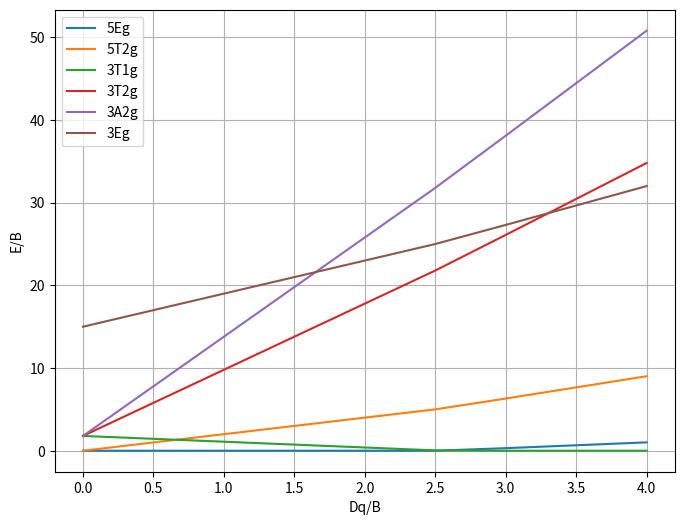

The script that saved this image:
import numpy as np
import matplotlib.pyplot as plt
import hashlib

def get_energies(dq_b):
    # B=814, C=3902, C/B=4.8
    # Adjusted coefficients to move crossover to ~2.5
    e_5eg = -6 * dq_b
    e_5t2g = -4 * dq_b
    e_3t1g = 1.79 - 6.7 * dq_b
    e_3t2g = 1.79 + 2 * dq_b
    e_3a2g = 1.79 + 6 * dq_b
    e_3eg = 15 - 2 * dq_b
    
    levels = [
        ('5Eg', e_5eg),
        ('5T2g', e_5t2g),
        ('3T1g', e_3t1g),
        ('3T2g', e_3t2g),
        ('3A2g', e_3a2g),
        ('3Eg', e_3eg),
    ]
    
    ground_e = min(l[1] for l in levels)
    sorted_levels = sorted([(l[0], l[1] - ground_e) for l in levels], key=lambda x: x[1])
    return sorted_levels[:6]

points = np.arange(0, 4.5, 0.5)
results = []
for p in points:
    levels = get_energies(p)
    results.append((p, levels))

# Plotting
plt.figure(figsize=(8, 6))
for name in ['5Eg', '5T2g', '3T1g', '3T2g', '3A2g', '3Eg']:
    e_vals = []
    for p in points:
        e_5eg = -6 * p
        e_5t2g = -4 * p
        e_3t1g = 1.79 - 6.7 * p
        e_3t2g = 1.79 + 2 * p
        e_3a2g = 1.79 + 6 * p
        e_3eg = 15 - 2 * p
        gs = min(e_5eg, e_5t2g, e_3t1g, e_3t2g, e_3a2g, e_3eg)
        if name == '5Eg': e_vals.append(e_5eg - gs)
        elif name == '5T2g': e_vals.append(e_5t2g - gs)
        elif name == '3T1g': e_vals.append(e_3t1g - gs)
        elif name == '3T2g': e_vals.append(e_3t2g - gs)
        elif name == '3A2g': e_vals.append(e_3a2g - gs)
        elif name == '3Eg': e_vals.append(e_3eg - gs)
    plt.plot(points, e_vals, label=name)

plt.xlabel('Dq/B')
plt.ylabel('E/B')
plt.legend()
plt.grid(True)
plt.savefig('diagram.png')

with open('diagram.png', 'rb') as f:
    sha256 = hashlib.sha256(f.read()).hexdigest()

for p, levels in results:
    print(f"{p:.1f}: {levels}")
print(f"SHA256: {sha256}")
